3-way image classification set "dataset" from GitHub (Tahreem2529/Smart_Image_Analyzer); label vocabulary: cats, dogs, horses.

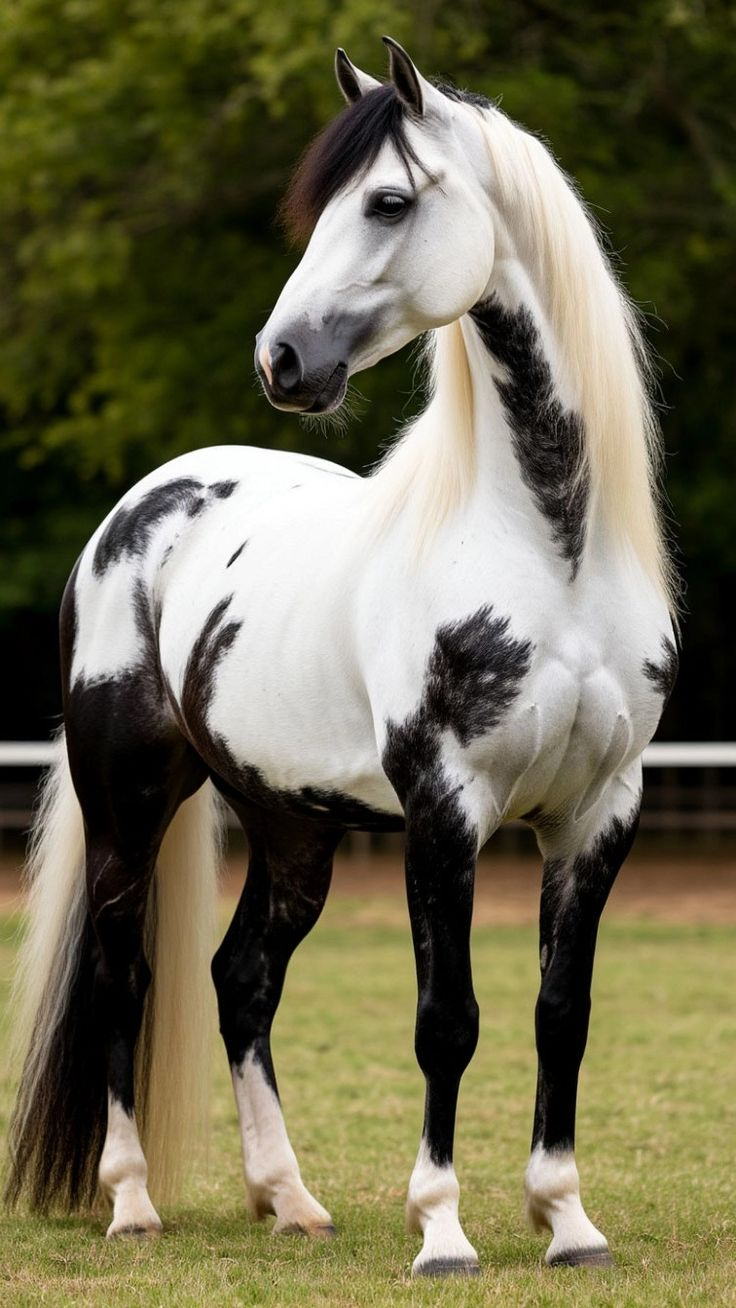
Label: horses

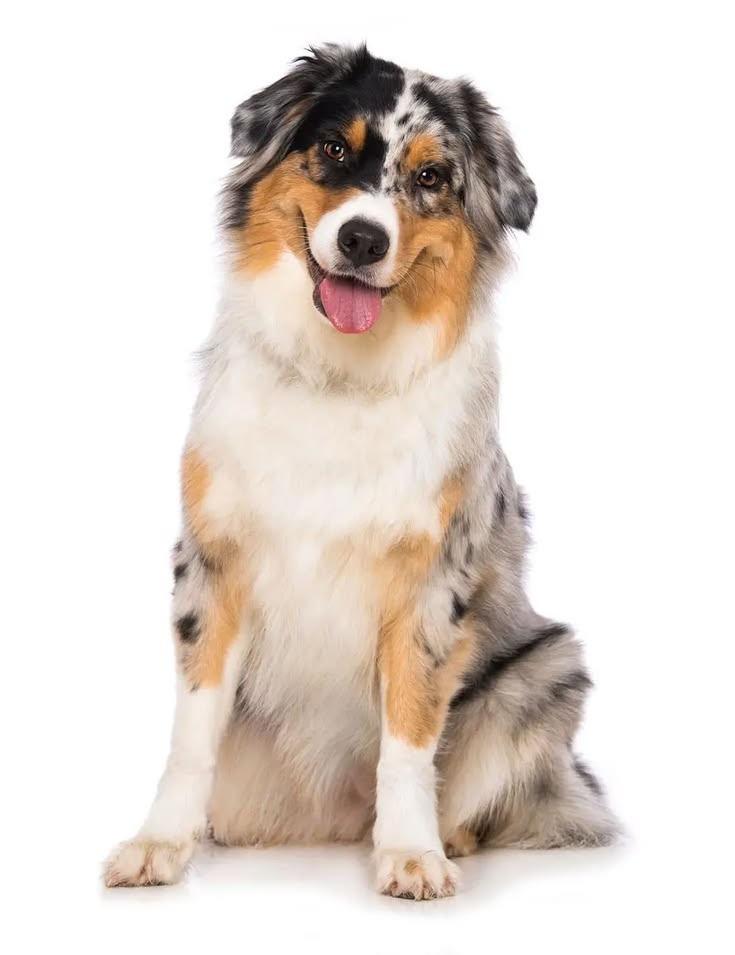
Label: dogs

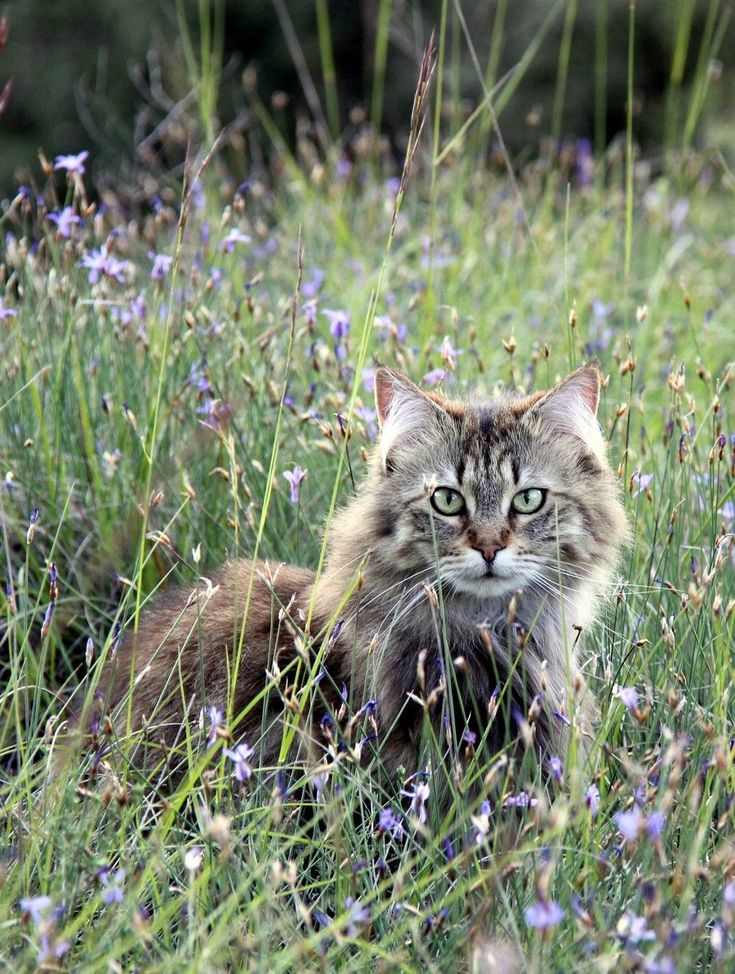
Label: cats

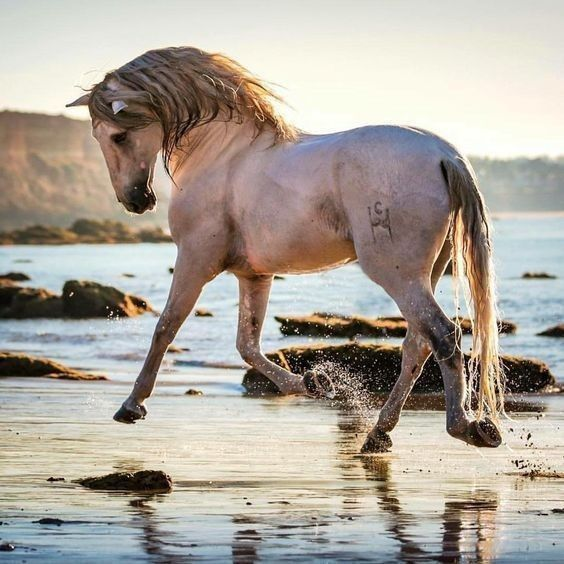
Label: horses

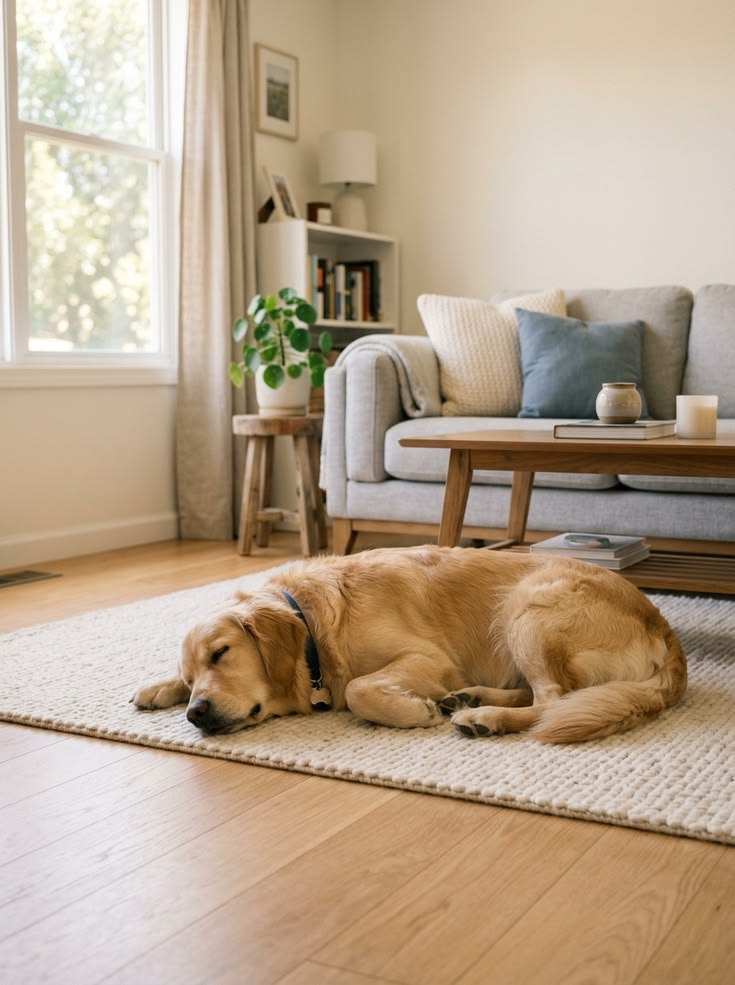
Label: dogs

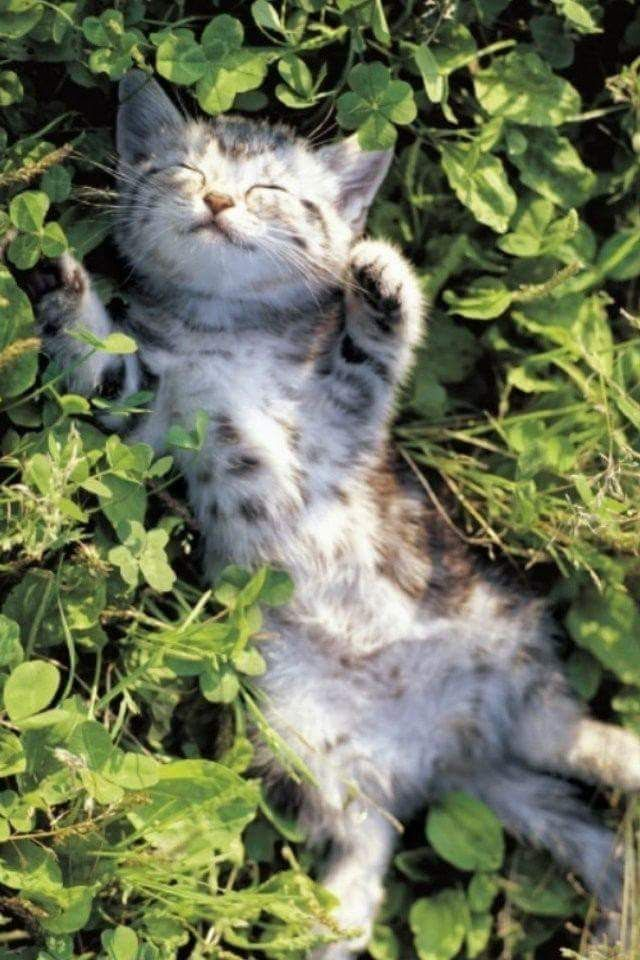
Label: cats
